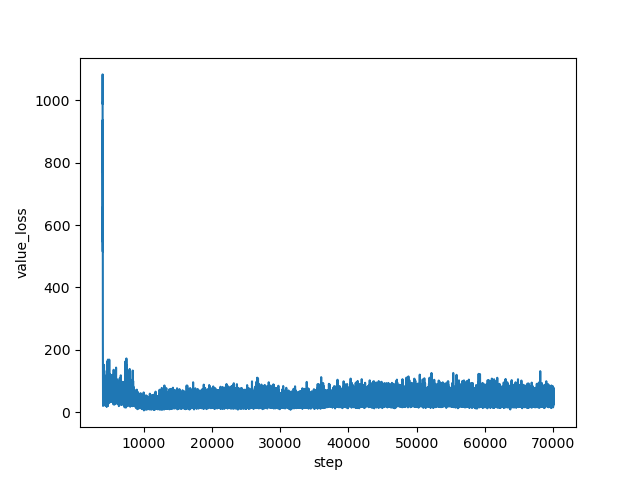

Source data for this figure (header and first rows):
step, value_loss
4000, 990.8
4001, 993.3
4002, 990.4
4003, 991.4
4004, 1055
4005, 908.7
4006, 1005
4007, 956.3
4008, 1041
4009, 1084
4010, 1003
4011, 979.3
4012, 1000
4013, 897.6
4014, 883
4015, 771.9
4016, 904.4
4017, 776
4018, 875.2
4019, 925
4020, 909.9
4021, 839.7
4022, 736.8
4023, 883.4
4024, 937.4
4025, 904.1
4026, 748.3
4027, 814.8
4028, 818.1
4029, 834.9
4030, 815.9
4031, 791.2
4032, 791.1
4033, 711.5
4034, 514.9
4035, 546.1
4036, 658.1
4037, 598.3
4038, 609.4
4039, 486.5
4040, 505.5
4041, 513.2
4042, 443.6
4043, 370
4044, 332.7
4045, 408
4046, 327.3
4047, 237.9
4048, 226.1
4049, 217.6
4050, 194.2
4051, 179.2
4052, 101.5
4053, 125.6
4054, 84.74
4055, 57.88
4056, 89.22
4057, 59.06
4058, 57.43
4059, 53.9
... 65,941 more rows
